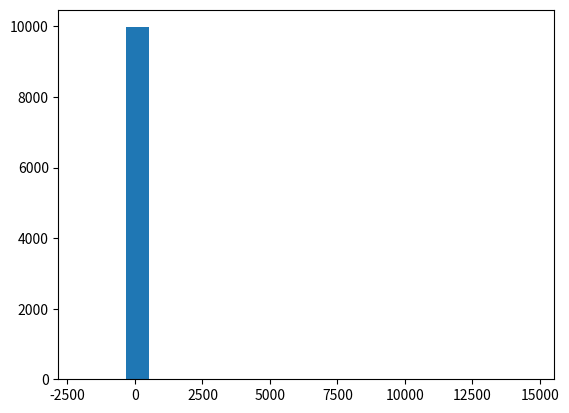

This chart was generated by the following Python code:
import random
import math
import matplotlib.pyplot as plot

outer = []
for i in range(0,10000):
	x = random.uniform(0,1)
	y = random.uniform(0,1)
	outer.append(x/(x-y))
plot.hist(outer, bins=20)
plot.show()

